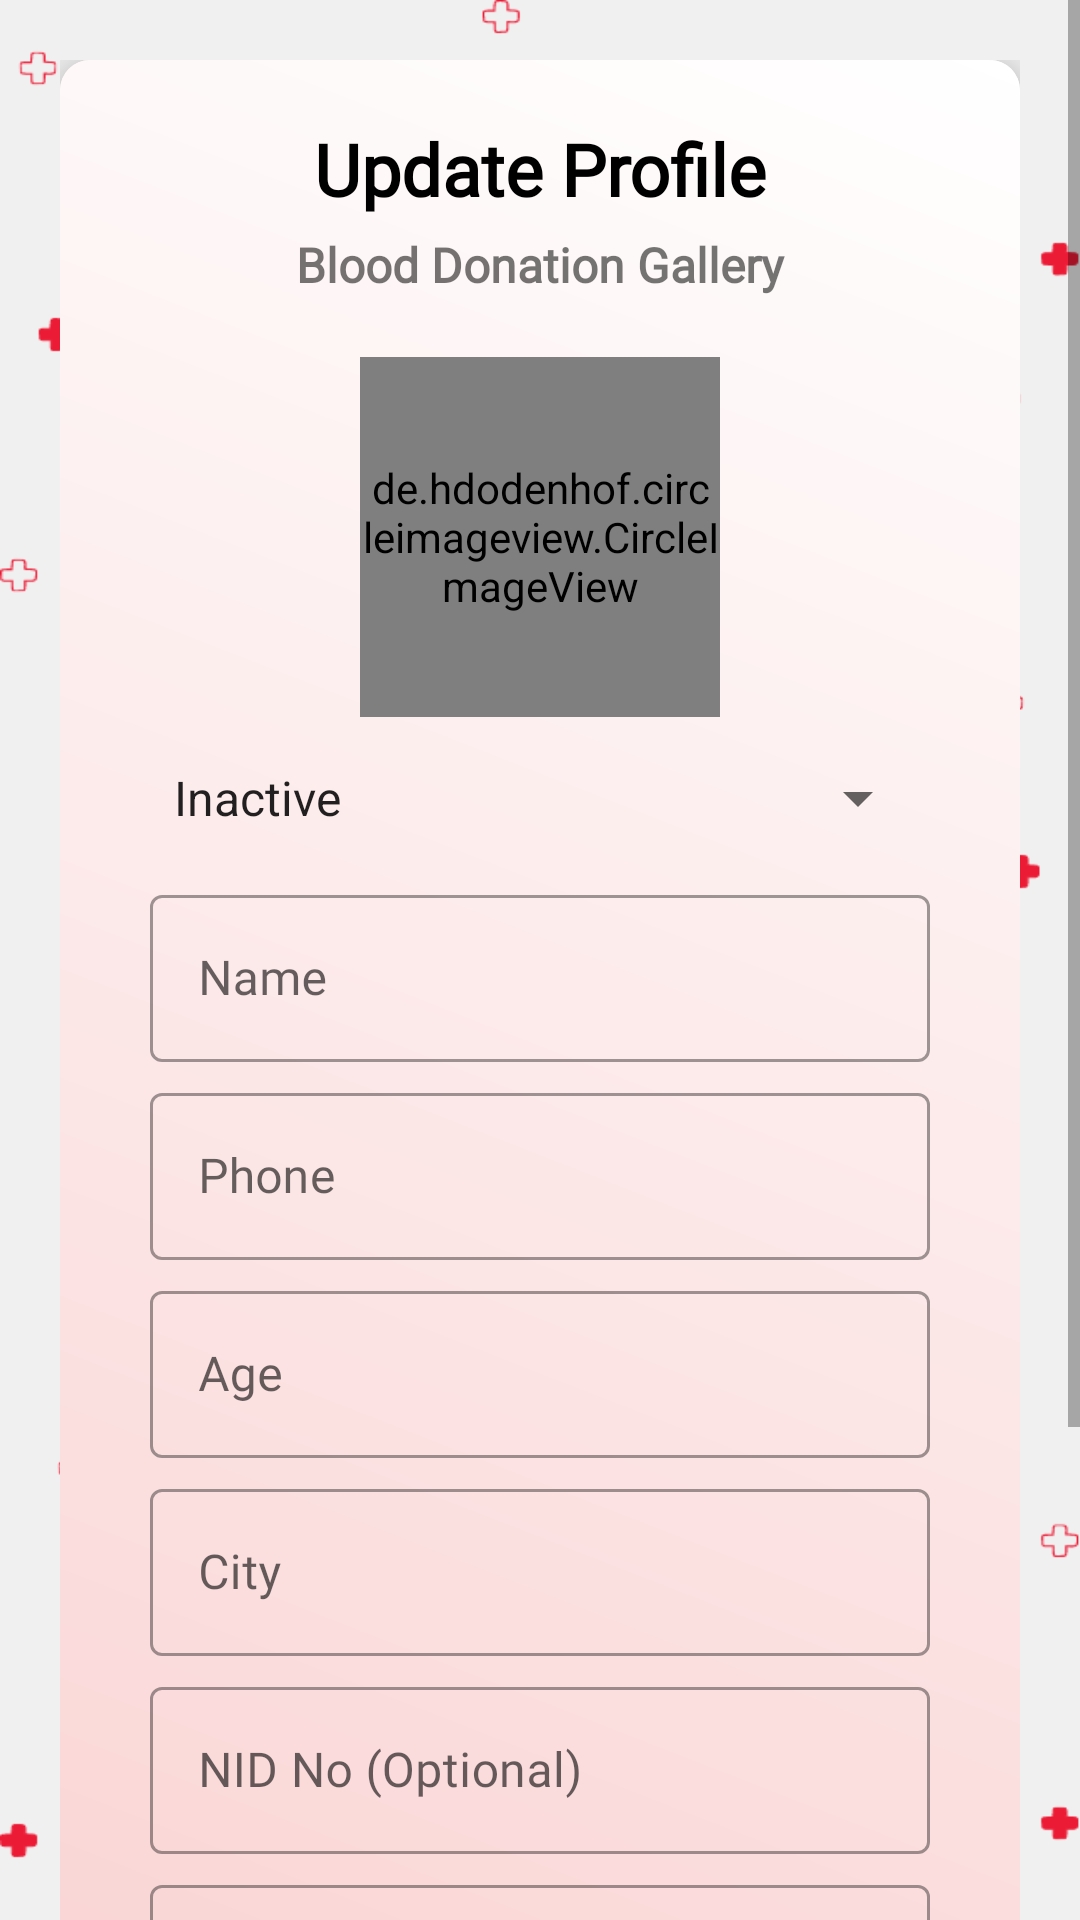

This screen was rendered from an Android layout file. Write that file and the resources it references.
<!-- AndroidManifest.xml: application theme Theme.BloodDonationGallery -->
<!-- res/layout/activity_user_data_update.xml -->
<?xml version="1.0" encoding="utf-8"?>
<LinearLayout xmlns:android="http://schemas.android.com/apk/res/android"
    xmlns:app="http://schemas.android.com/apk/res-auto"
    xmlns:tools="http://schemas.android.com/tools"
    android:layout_width="match_parent"
    android:orientation="vertical"
    android:layout_height="match_parent"
    android:background="@drawable/bloodback"
    tools:context=".UserDataUpdateActivity">

    <ScrollView
        android:layout_width="match_parent"
        android:layout_height="wrap_content">



        <LinearLayout
            android:layout_width="match_parent"
            android:layout_height="match_parent"
            android:orientation="vertical"
            android:padding="20dp"
           >


            <androidx.cardview.widget.CardView
                android:layout_width="match_parent"
                android:layout_height="wrap_content"

                app:cardElevation="10dp"
                android:elevation="10dp"
                app:cardCornerRadius="10dp">

                <LinearLayout
                    android:layout_width="match_parent"
                    android:layout_height="wrap_content"
                    android:background="@drawable/cardback"
                    android:orientation="vertical">


                    <TextView
                        android:layout_width="match_parent"
                        android:layout_height="wrap_content"
                        android:layout_marginTop="20dp"
                        android:fontFamily="@font/poppins"
                        android:gravity="center"
                        android:text="@string/updateprofile"
                        android:textColor="@color/black"
                        android:textSize="24dp"
                        android:textStyle="bold" />

                    <TextView
                        android:layout_width="match_parent"
                        android:layout_height="wrap_content"
                        android:layout_marginTop="5dp"
                        android:fontFamily="@font/poppins"
                        android:gravity="center"
                        android:text="@string/app_name"
                        android:textSize="16dp"
                        android:textStyle="bold" />


                    <de.hdodenhof.circleimageview.CircleImageView
                        android:id="@+id/update_image"
                        android:layout_width="120dp"
                        android:layout_height="120dp"
                        android:layout_gravity="center"
                        android:layout_marginTop="20dp"
                        android:src="@drawable/user" />

                    <Spinner
                        android:layout_width="match_parent"
                        android:layout_height="wrap_content"
                        android:layout_marginRight="30dp"
                        android:gravity="center"
                        android:id="@+id/status_spnner"
                        android:layout_marginLeft="30dp"
                        android:entries="@array/status_group"
                        android:layout_marginTop="15dp"/>


                    
                    <com.google.android.material.textfield.TextInputLayout
                        style="@style/Widget.MaterialComponents.TextInputLayout.OutlinedBox"
                        android:layout_width="match_parent"
                        android:layout_height="wrap_content"
                        android:layout_marginLeft="30dp"
                        android:layout_marginTop="15dp"
                        android:layout_marginRight="30dp"
                        android:outlineAmbientShadowColor="@color/green"
                        app:helperTextTextColor="@color/red">

                        <com.google.android.material.textfield.TextInputEditText
                            android:id="@+id/update_name"
                            android:layout_width="match_parent"
                            android:layout_height="wrap_content"
                            android:fontFamily="@font/poppins"
                            android:hint="@string/name"
                            android:inputType="text" />
                    </com.google.android.material.textfield.TextInputLayout>


                    <com.google.android.material.textfield.TextInputLayout
                        style="@style/Widget.MaterialComponents.TextInputLayout.OutlinedBox"
                        android:layout_width="match_parent"
                        android:layout_height="wrap_content"
                        android:layout_marginLeft="30dp"
                        android:layout_marginTop="5dp"
                        android:layout_marginRight="30dp"
                        android:outlineAmbientShadowColor="@color/green"
                        app:helperTextTextColor="@color/red">

                        <com.google.android.material.textfield.TextInputEditText
                            android:layout_width="match_parent"
                            android:layout_height="wrap_content"
                            android:hint="@string/phone"
                            android:fontFamily="@font/poppins"
                            android:id="@+id/update_phone"
                            android:inputType="number"
                            android:maxLines="11" />
                    </com.google.android.material.textfield.TextInputLayout>

                    <com.google.android.material.textfield.TextInputLayout
                        style="@style/Widget.MaterialComponents.TextInputLayout.OutlinedBox"
                        android:layout_width="match_parent"
                        android:layout_height="wrap_content"
                        android:layout_marginLeft="30dp"
                        android:layout_marginTop="5dp"
                        android:layout_marginRight="30dp"
                        android:outlineAmbientShadowColor="@color/green"
                        app:helperTextTextColor="@color/red">

                        <com.google.android.material.textfield.TextInputEditText
                            android:layout_width="match_parent"
                            android:layout_height="wrap_content"
                            android:hint="@string/age"
                            android:fontFamily="@font/poppins"
                            android:id="@+id/update_age"
                            android:inputType="number"
                            android:maxLines="20" />
                    </com.google.android.material.textfield.TextInputLayout>
                    <com.google.android.material.textfield.TextInputLayout
                        style="@style/Widget.MaterialComponents.TextInputLayout.OutlinedBox"
                        android:layout_width="match_parent"
                        android:layout_height="wrap_content"
                        android:layout_marginLeft="30dp"
                        android:layout_marginTop="5dp"
                        android:layout_marginRight="30dp"
                        android:outlineAmbientShadowColor="@color/green"
                        app:helperTextTextColor="@color/red">

                        <com.google.android.material.textfield.TextInputEditText
                            android:layout_width="match_parent"
                            android:layout_height="wrap_content"
                            android:hint="@string/city"
                            android:fontFamily="@font/poppins"
                            android:id="@+id/update_city"
                            android:inputType="text"
                            android:maxLines="20" />
                    </com.google.android.material.textfield.TextInputLayout>
                    <com.google.android.material.textfield.TextInputLayout
                        style="@style/Widget.MaterialComponents.TextInputLayout.OutlinedBox"
                        android:layout_width="match_parent"
                        android:layout_height="wrap_content"
                        android:layout_marginLeft="30dp"
                        android:layout_marginTop="5dp"
                        android:layout_marginRight="30dp"
                        android:outlineAmbientShadowColor="@color/green"
                        app:helperTextTextColor="@color/red">

                        <com.google.android.material.textfield.TextInputEditText
                            android:id="@+id/update_nid"
                            android:layout_width="match_parent"
                            android:layout_height="wrap_content"
                            android:fontFamily="@font/poppins"
                            android:hint="@string/useId"
                            android:inputType="number"
                            android:maxLines="8" />
                    </com.google.android.material.textfield.TextInputLayout>

                    <com.google.android.material.textfield.TextInputLayout
                        style="@style/Widget.MaterialComponents.TextInputLayout.OutlinedBox"
                        android:layout_width="match_parent"
                        android:layout_height="wrap_content"
                        android:layout_marginLeft="30dp"
                        android:layout_marginTop="5dp"
                        android:layout_marginRight="30dp"
                        android:outlineAmbientShadowColor="@color/green"
                        app:helperTextTextColor="@color/red">

                        <com.google.android.material.textfield.TextInputEditText
                            android:id="@+id/update_last_donete_date"
                            android:layout_width="match_parent"
                            android:layout_height="wrap_content"
                            android:fontFamily="@font/poppins"
                            android:hint="@string/lastdoneteDate"
                            android:inputType="date"
                            android:maxLines="32" />
                    </com.google.android.material.textfield.TextInputLayout>



                    <Button
                        android:id="@+id/update_btn"
                        android:layout_width="match_parent"
                        android:layout_height="wrap_content"
                        android:layout_marginTop="30dp"
                        android:textAllCaps="false"
                        android:layout_marginBottom="30dp"
                        android:text="@string/update"
                        android:fontFamily="@font/poppins"
                        android:layout_marginRight="30dp"
                        android:layout_marginLeft="30dp"/>

                    <TextView
                        android:layout_width="match_parent"
                        android:layout_height="wrap_content"
                        android:text="@string/backtoprofile"
                        android:id="@+id/backtoprofile"
                        android:fontFamily="@font/poppins"
                       android:gravity="center"
                        android:layout_marginBottom="30dp"
                        android:textColor="@color/purple_700"
                        android:textStyle="bold">

                    </TextView>





                </LinearLayout>

            </androidx.cardview.widget.CardView>
        </LinearLayout>
    </ScrollView>

</LinearLayout>
<!-- resources referenced by this layout -->
<resources>
  <string-array name="status_group">
          <item>Inactive</item>
          <item>Active</item>
      </string-array>
  <color name="black">#FF000000</color>
  <color name="green">#4CAF50</color>
  <color name="purple_700">#AB0000</color>
  <color name="red">#AB0000</color>
  <!-- drawable bloodback: png bitmap (drawable, 48884 bytes) -->
  <!-- drawable cardback (drawable) -->
  <?xml version="1.0" encoding="utf-8"?>
  <shape xmlns:android="http://schemas.android.com/apk/res/android">
  
      <gradient android:startColor="#F9CBCB"
          android:angle="45"
          android:endColor="@color/white">
  
      </gradient>
  </shape>
  <string name="age">Age</string>
  <string name="app_name">Blood Donation Gallery</string>
  <string name="backtoprofile">Back to Home</string>
  <string name="city">City</string>
  <string name="lastdoneteDate">Last Donate Date</string>
  <string name="name">Name</string>
  <string name="phone">Phone </string>
  <string name="update">Update</string>
  <string name="updateprofile">Update Profile</string>
  <string name="useId">NID No (Optional)</string>
  <style name="Theme.BloodDonationGallery" parent="Theme.MaterialComponents.Light.NoActionBar">
          
          <item name="colorPrimary">@color/purple_500</item>
          <item name="colorPrimaryVariant">@color/purple_700</item>
          <item name="colorOnPrimary">@color/white</item>
          
          <item name="colorSecondary">@color/teal_200</item>
          <item name="colorSecondaryVariant">@color/teal_700</item>
          <item name="colorOnSecondary">@color/black</item>
          
          <item name="android:statusBarColor" tools:targetApi="l">?attr/colorPrimaryVariant</item>
          
      </style>
  <color name="white">#FFFFFFFF</color>
  <color name="purple_500">#AB0000</color>
  <color name="teal_200">#AB0000</color>
  <color name="teal_700">#FF018786</color>
</resources>
